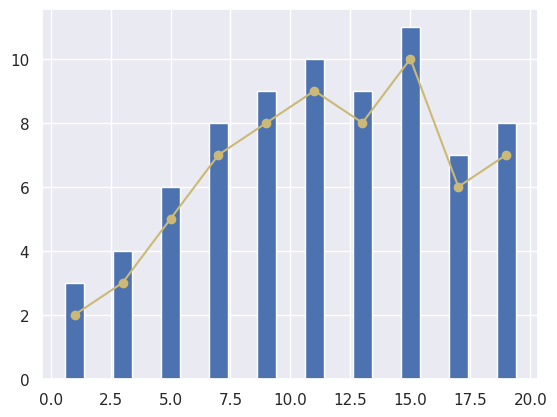

The script that saved this image:
import matplotlib.pyplot as plt
import seaborn as sns

x = [1, 3, 5, 7, 9, 11, 13, 15, 17, 19]
y_bar = [3, 4, 6, 8, 9, 10, 9, 11, 7, 8]
y_line = [2, 3, 5, 7, 8, 9, 8, 10, 6, 7]

# 只需要在绘图前放置 seaborn 提供的样式声明代码
sns.set()
plt.bar(x, y_bar)
plt.plot(x, y_line, '-o', color='y')
plt.show()
# fig.02